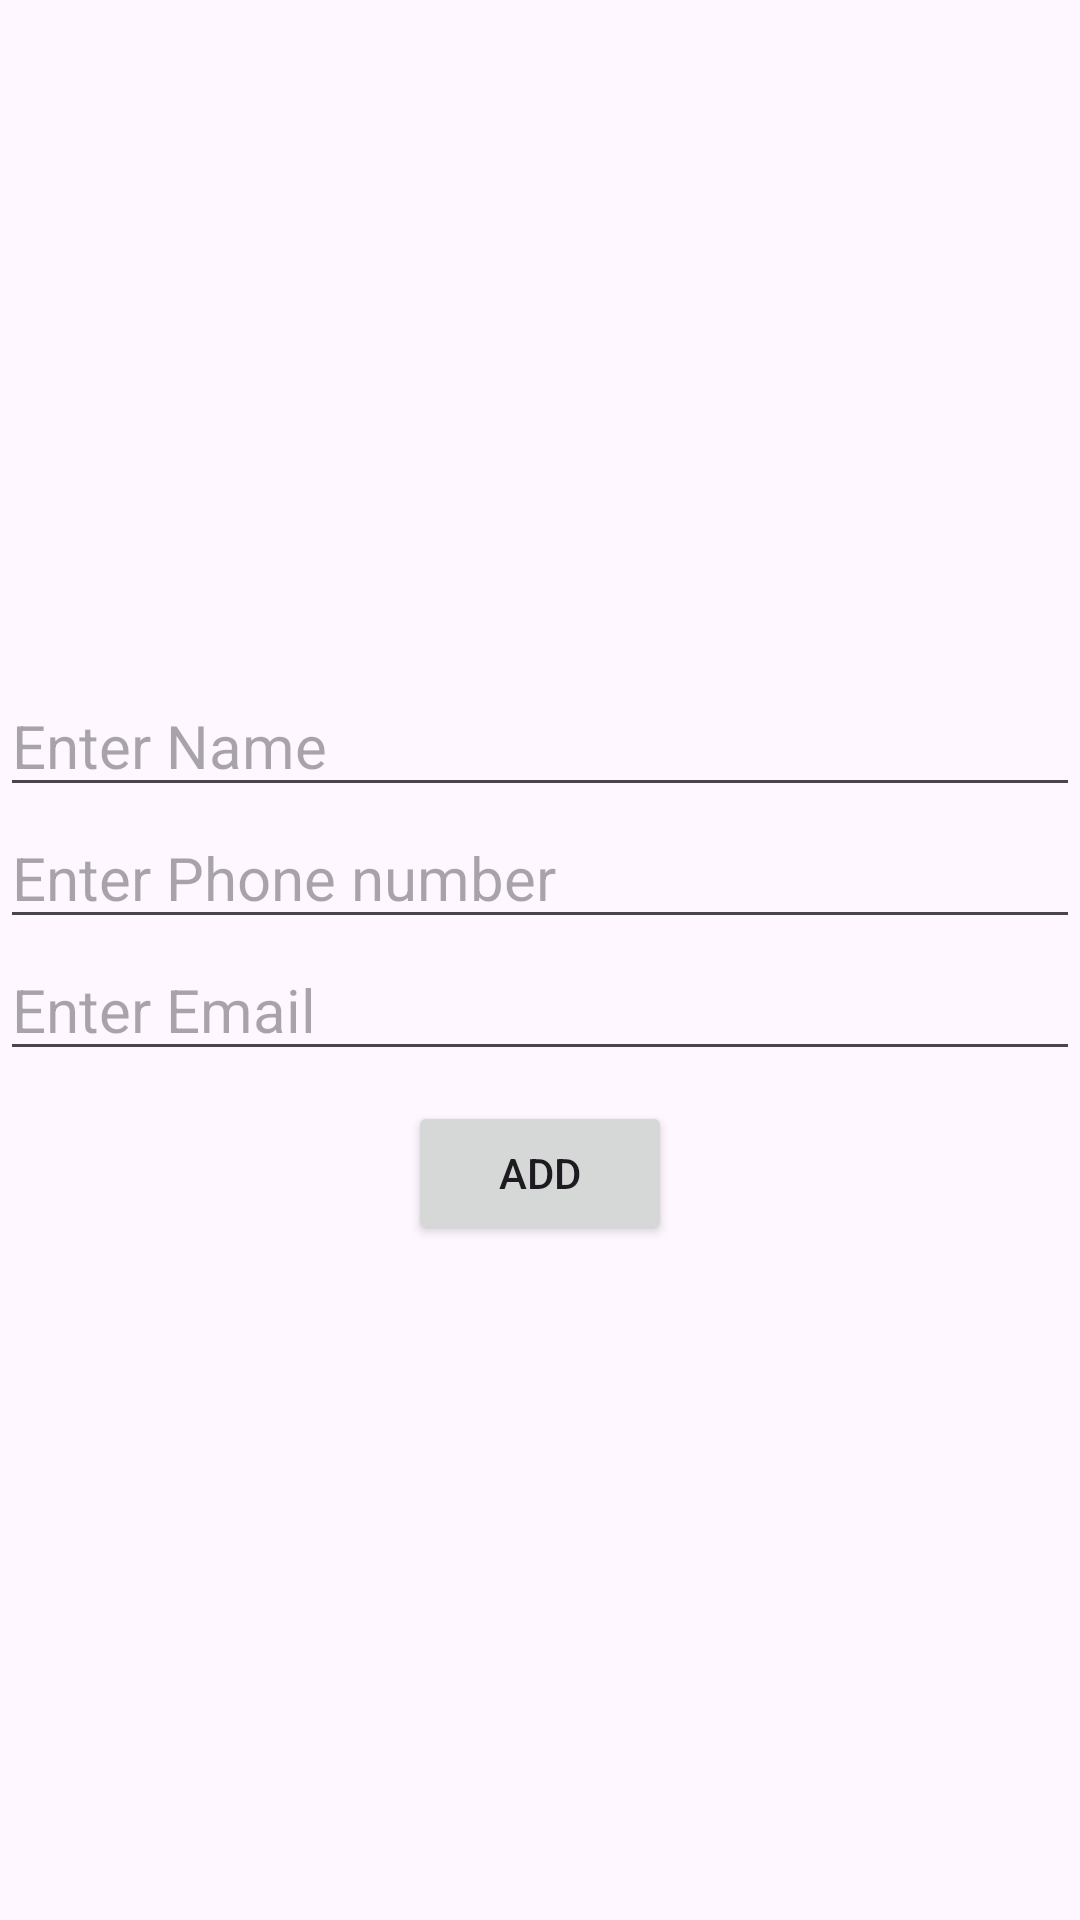

Android layout source for this screen:
<!-- AndroidManifest.xml: application theme Theme.ContactDiary -->
<!-- res/layout/addcontact.xml -->
<?xml version="1.0" encoding="utf-8"?>
<LinearLayout xmlns:android="http://schemas.android.com/apk/res/android"
    xmlns:app="http://schemas.android.com/apk/res-auto"
    xmlns:tools="http://schemas.android.com/tools"
    android:id="@+id/main"
    android:layout_width="match_parent"
    android:layout_height="match_parent"
    android:orientation="vertical"
    android:gravity="center"
    tools:context=".AddContact">
    <EditText
        android:id="@+id/Cname"
        android:layout_width="match_parent"
        android:layout_height="wrap_content"
        android:textSize="20sp"
        android:hint="Enter Name"/>
    <EditText
        android:id="@+id/Cnumber"
        android:layout_width="match_parent"
        android:layout_height="wrap_content"
        android:inputType="phone"
        android:textSize="20sp"
        android:hint="Enter Phone number"/>
    <EditText
        android:id="@+id/Cemail"
        android:layout_width="match_parent"
        android:layout_height="wrap_content"
        android:inputType="textEmailAddress"
        android:textSize="20sp"
        android:hint="Enter Email"/>
    <Button
        android:id="@+id/addbtn"
        android:layout_width="wrap_content"
        android:layout_height="wrap_content"
        android:text="Add"
        android:layout_marginTop="10dp"
        android:onClick="AddCon"/>




</LinearLayout>
<!-- resources referenced by this layout -->
<resources>
  <style name="Theme.ContactDiary" parent="Base.Theme.ContactDiary" />
  <style name="Base.Theme.ContactDiary" parent="Theme.Material3.DayNight.NoActionBar">
          
          
      </style>
</resources>
